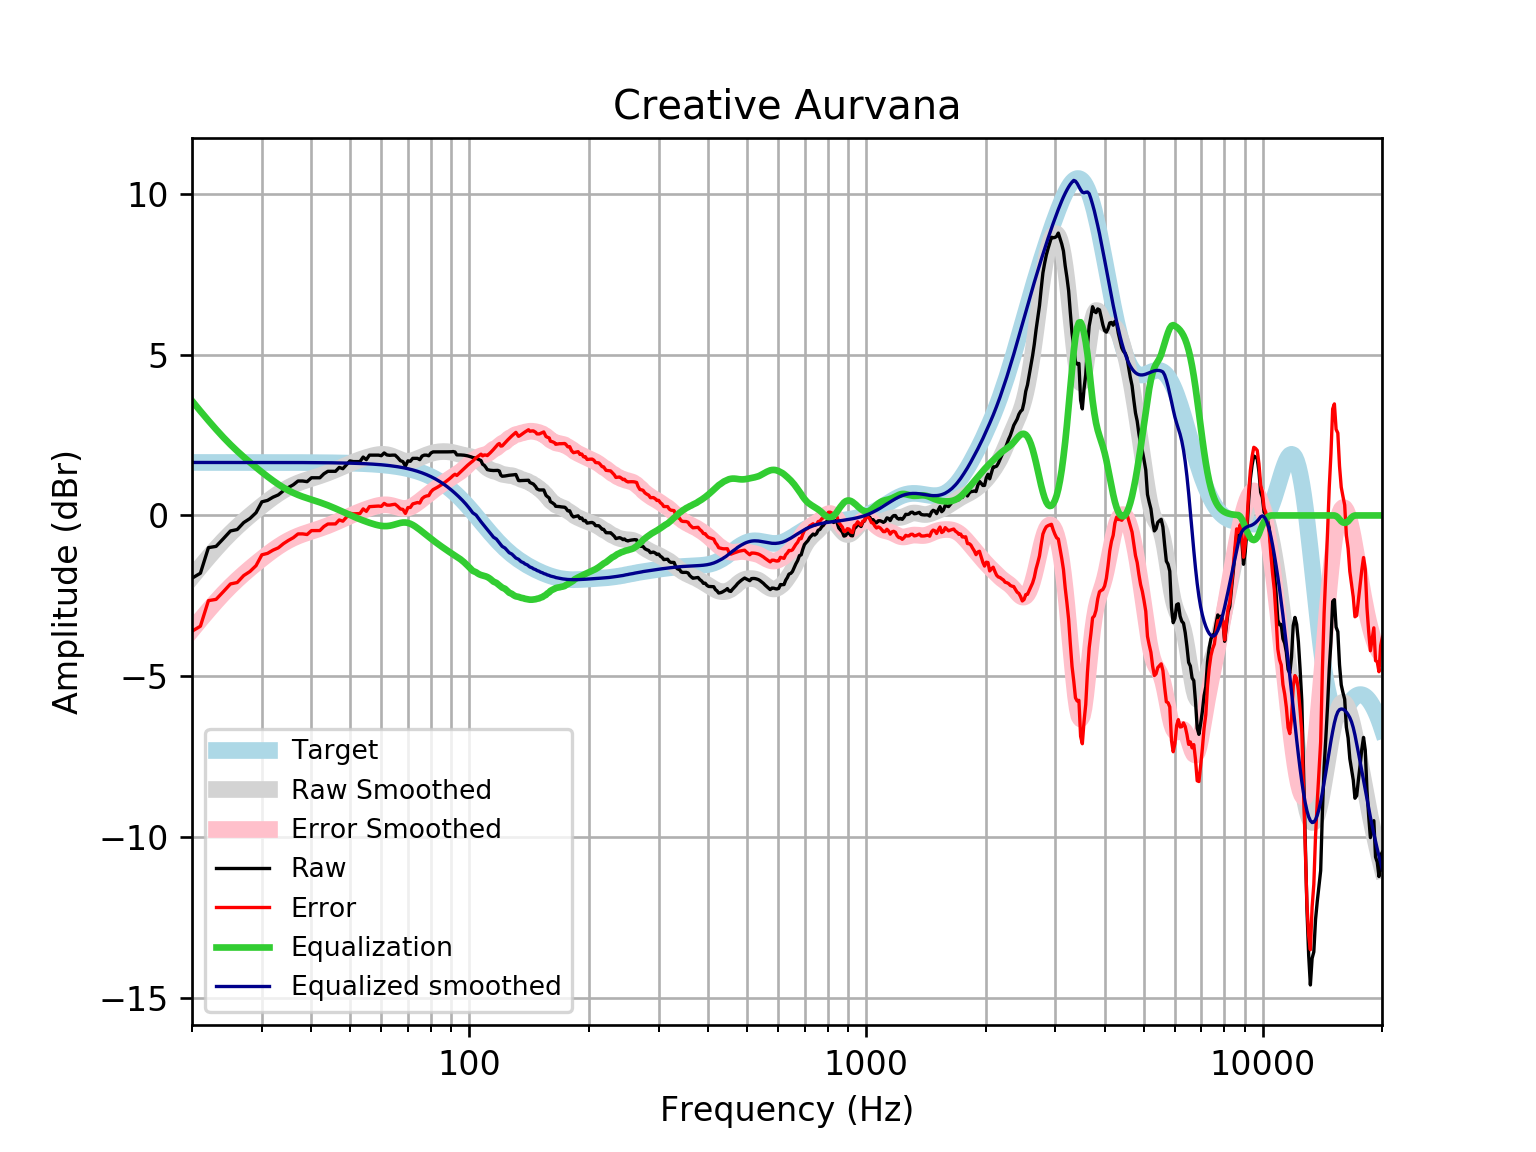

The file beside this chart, header and first rows:
frequency, raw, error, smoothed, error_smoothed, equalization, equalized_raw, equalized_smoothed, target
20, -1.951, -3.599, -1.914, -3.562, 3.562, 1.611, 1.648, 1.648
21, -1.796, -3.444, -1.596, -3.244, 3.244, 1.448, 1.648, 1.648
22, -1.001, -2.649, -1.301, -2.949, 2.949, 1.948, 1.648, 1.648
23, -0.9614, -2.609, -1.029, -2.677, 2.677, 1.715, 1.648, 1.648
24, -0.7198, -2.368, -0.7794, -2.427, 2.427, 1.707, 1.648, 1.648
25, -0.4819, -2.13, -0.5556, -2.203, 2.203, 1.721, 1.648, 1.648
26, -0.4376, -2.085, -0.3537, -2.001, 2.001, 1.564, 1.648, 1.648
27, -0.2211, -1.869, -0.1707, -1.818, 1.818, 1.597, 1.648, 1.648
28, -0.09378, -1.741, -0.002761, -1.65, 1.65, 1.556, 1.647, 1.647
29, 0.08588, -1.561, 0.1537, -1.494, 1.494, 1.58, 1.647, 1.647
30, 0.4237, -1.223, 0.3002, -1.347, 1.347, 1.771, 1.647, 1.647
31, 0.4676, -1.179, 0.4372, -1.21, 1.21, 1.677, 1.647, 1.647
32, 0.5682, -1.079, 0.5638, -1.083, 1.083, 1.651, 1.647, 1.647
33, 0.6393, -1.007, 0.6784, -0.9681, 0.9681, 1.607, 1.647, 1.647
34, 0.7693, -0.8769, 0.78, -0.8662, 0.8662, 1.636, 1.646, 1.646
35, 0.8699, -0.7759, 0.8679, -0.7779, 0.7779, 1.648, 1.646, 1.646
36, 0.9534, -0.692, 0.9428, -0.7026, 0.7026, 1.656, 1.645, 1.645
37, 1.071, -0.5739, 1.006, -0.6388, 0.6388, 1.71, 1.645, 1.645
38, 1.071, -0.5733, 1.06, -0.5842, 0.5842, 1.655, 1.644, 1.644
39, 1.051, -0.5928, 1.107, -0.5363, 0.5363, 1.587, 1.644, 1.644
40, 1.172, -0.4713, 1.151, -0.4923, 0.4923, 1.664, 1.643, 1.643
41, 1.172, -0.4704, 1.192, -0.4498, 0.4498, 1.621, 1.642, 1.642
42, 1.172, -0.4694, 1.234, -0.407, 0.407, 1.579, 1.641, 1.641
43, 1.296, -0.3442, 1.277, -0.3625, 0.3625, 1.658, 1.64, 1.64
44, 1.373, -0.2658, 1.323, -0.3158, 0.3158, 1.689, 1.639, 1.639
45, 1.373, -0.2643, 1.37, -0.2668, 0.2668, 1.64, 1.637, 1.637
46, 1.373, -0.2626, 1.419, -0.216, 0.216, 1.589, 1.635, 1.635
47, 1.493, -0.14, 1.469, -0.1643, 0.1643, 1.658, 1.634, 1.633
48, 1.453, -0.1781, 1.519, -0.1128, 0.1128, 1.566, 1.631, 1.631
49, 1.574, -0.05498, 1.567, -0.06219, 0.06219, 1.636, 1.629, 1.629
50, 1.695, 0.06842, 1.613, -0.01342, 0.01342, 1.708, 1.626, 1.626
51, 1.675, 0.05134, 1.656, 0.03308, -0.03308, 1.641, 1.623, 1.623
52, 1.675, 0.05472, 1.697, 0.07705, -0.07705, 1.597, 1.62, 1.62
53, 1.675, 0.05848, 1.735, 0.1185, -0.1185, 1.556, 1.616, 1.616
54, 1.815, 0.2035, 1.769, 0.1574, -0.1574, 1.658, 1.612, 1.612
55, 1.735, 0.1276, 1.801, 0.1938, -0.1938, 1.541, 1.607, 1.607
56, 1.876, 0.2735, 1.83, 0.2276, -0.2276, 1.648, 1.602, 1.602
57, 1.876, 0.2792, 1.855, 0.2585, -0.2585, 1.617, 1.596, 1.596
58, 1.876, 0.2854, 1.876, 0.2855, -0.2855, 1.59, 1.59, 1.59
59, 1.876, 0.2922, 1.891, 0.3076, -0.3076, 1.568, 1.583, 1.583
60, 1.858, 0.2819, 1.899, 0.3233, -0.3233, 1.535, 1.576, 1.576
61, 1.943, 0.3755, 1.899, 0.3311, -0.3311, 1.612, 1.568, 1.568
62, 1.88, 0.3216, 1.889, 0.3299, -0.3299, 1.551, 1.559, 1.559
63, 1.87, 0.3206, 1.869, 0.3196, -0.3196, 1.55, 1.549, 1.549
64, 1.876, 0.3372, 1.84, 0.3014, -0.3014, 1.574, 1.538, 1.538
65, 1.876, 0.3487, 1.805, 0.2781, -0.2781, 1.598, 1.527, 1.527
66, 1.797, 0.2828, 1.768, 0.2536, -0.2536, 1.544, 1.514, 1.514
67, 1.703, 0.2018, 1.734, 0.2328, -0.2328, 1.47, 1.501, 1.501
68, 1.675, 0.1881, 1.707, 0.2202, -0.2202, 1.454, 1.486, 1.486
69, 1.534, 0.06306, 1.69, 0.2193, -0.2193, 1.314, 1.471, 1.471
70, 1.697, 0.2436, 1.686, 0.2318, -0.2318, 1.466, 1.454, 1.454
71, 1.684, 0.2482, 1.693, 0.2574, -0.2574, 1.426, 1.436, 1.436
72, 1.775, 0.359, 1.71, 0.2944, -0.2944, 1.481, 1.416, 1.416
73, 1.775, 0.3799, 1.735, 0.3399, -0.3399, 1.435, 1.395, 1.395
74, 1.775, 0.4021, 1.764, 0.3909, -0.3909, 1.384, 1.373, 1.373
75, 1.735, 0.3856, 1.794, 0.445, -0.445, 1.29, 1.349, 1.349
76, 1.846, 0.5217, 1.824, 0.5004, -0.5004, 1.345, 1.324, 1.324
77, 1.876, 0.5784, 1.853, 0.556, -0.556, 1.32, 1.297, 1.297
78, 1.876, 0.6068, 1.88, 0.6112, -0.6112, 1.264, 1.269, 1.269
79, 1.855, 0.6166, 1.905, 0.6658, -0.6658, 1.19, 1.239, 1.239
... 553 more rows
